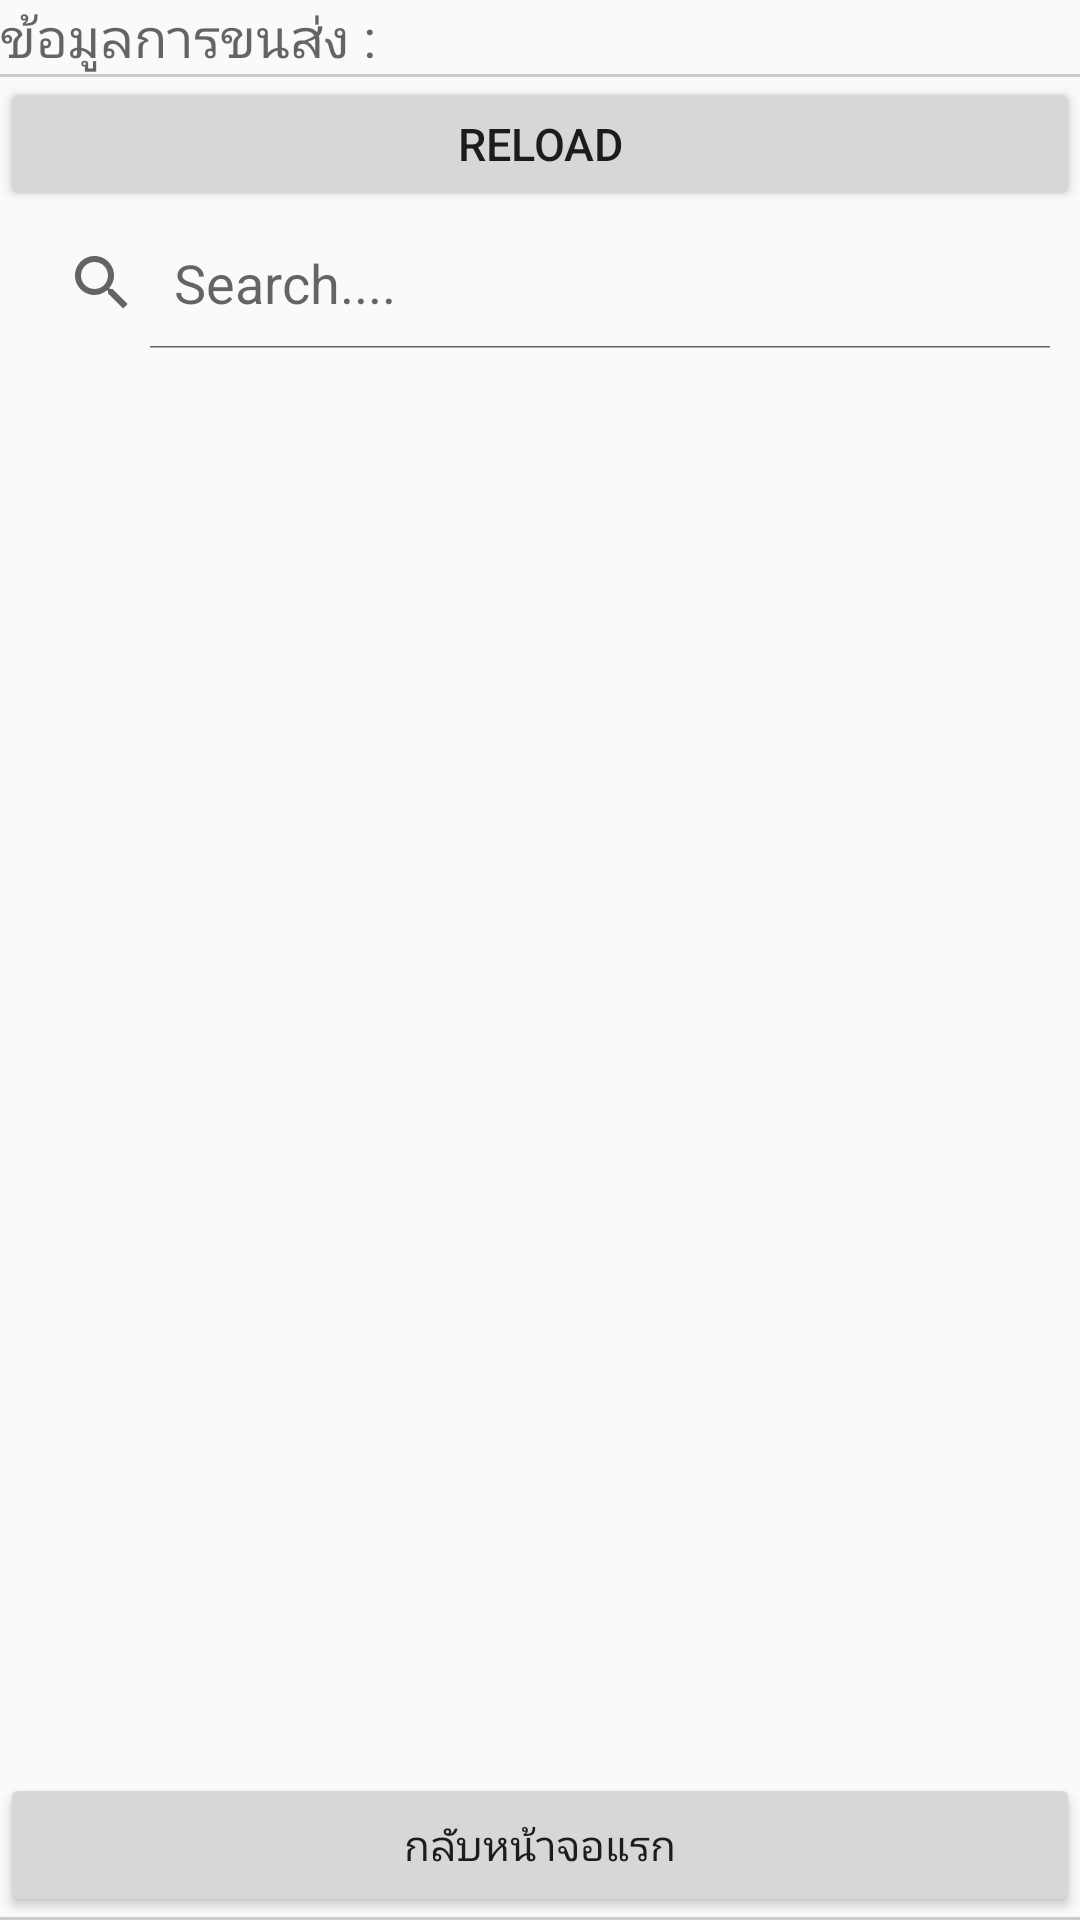

Here is an Android app screen rendered from its layout file. Give the layout XML and the strings, colors and styles it references.
<!-- AndroidManifest.xml: application theme AppTheme -->
<!-- res/layout/activity_menu_wi.xml -->
<ScrollView xmlns:android="http://schemas.android.com/apk/res/android"
    android:layout_width="match_parent"
    android:layout_height="match_parent"
    android:fillViewport="true">
    <TableLayout xmlns:android="http://schemas.android.com/apk/res/android"
        android:id="@+id/tableLayout1"
        android:layout_width="fill_parent"
        android:layout_height="fill_parent">

        <TableRow
            android:layout_width="wrap_content"
            android:layout_height="wrap_content" >

            <TextView
                android:id="@+id/textView1"
                android:layout_width="wrap_content"
                android:layout_height="wrap_content"
                android:gravity="center"
                android:text="ข้อมูลการขนส่ง : "
                android:layout_span="1"
                android:textAppearance="?android:attr/textAppearanceMedium" />

        </TableRow>


        <View
            android:layout_height="1dip"
            android:background="#CCCCCC" />

        <RelativeLayout
            android:layout_gravity="center_vertical|center_horizontal"
            android:layout_width="fill_parent"
            android:layout_height="wrap_content">

            <Button
                android:id="@+id/btnReload"
                android:layout_width="match_parent"

                android:layout_height=".3in"

                android:text="Reload"
                android:textSize="0.1in"
                android:layout_alignParentTop="true"
                android:layout_alignParentLeft="true"
                android:layout_alignParentStart="true" />


        </RelativeLayout>

        <RelativeLayout
            android:layout_gravity="center_vertical|center_horizontal"
            android:layout_width="fill_parent"
            android:layout_height="wrap_content">

            <SearchView
                android:id="@+id/search_view"
                android:layout_width="match_parent"
                android:layout_height="wrap_content"

                android:iconifiedByDefault="false"
                android:padding="2dp"
                android:queryHint="Search...." />


        </RelativeLayout>

        <LinearLayout
            android:orientation="horizontal"
            android:layout_width="fill_parent"
            android:layout_height="wrap_content"
            android:layout_weight="0.1">

            <ProgressBar
                android:id="@+id/progressBar1"
                style="?android:attr/progressBarStyleLarge"
                android:layout_width="wrap_content"
                android:layout_height="wrap_content"
                android:visibility="gone" />
            <ListView
                android:id="@android:id/list"
                android:layout_width="match_parent"
                android:layout_height="wrap_content">
                addroid:h
            </ListView>

        </LinearLayout>

        <RelativeLayout
            android:layout_gravity="center_vertical|center_horizontal"
            android:layout_width="fill_parent"
            android:layout_height="wrap_content">

            <Button
                android:id="@+id/btnGetItem"
                android:layout_width="match_parent"

                android:layout_height="wrap_content"
                android:layout_alignParentTop="true"
                android:layout_centerHorizontal="true"
                android:text="กลับหน้าจอแรก" />

        </RelativeLayout>

        <View
            android:layout_height="1dip"
            android:background="#CCCCCC" />



    </TableLayout>
</ScrollView>
<!-- resources referenced by this layout -->
<resources>
  <style name="AppTheme" parent="Theme.AppCompat.Light.DarkActionBar">
          
          <item name="colorPrimary">@color/colorPrimary</item>
          <item name="colorPrimaryDark">@color/colorPrimaryDark</item>
          <item name="colorAccent">@color/colorAccent</item>
      </style>
  <color name="colorPrimary">#990033</color>
  <color name="colorPrimaryDark">#990033</color>
  <color name="colorAccent">#FF4081</color>
</resources>
